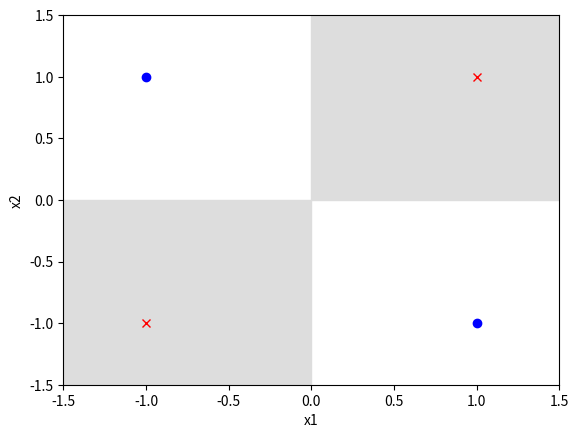

Recreate this plot in Python.
import numpy as np
import matplotlib.pyplot as plt

x1 = np.array([1, -1])
y1 = np.array([1, -1])

x2 = np.array([-1, 1])
y2 = np.array([1, -1])

plt.fill_between([0,1.5],1.5,color="#dddddd")
plt.fill_between([0,-1.5],-1.5,color="#dddddd")

plt.plot(x1, y1, "rx", x2, y2, 'bo')
plt.axis([-1.5, 1.5, -1.5, 1.5])

plt.xlabel('x1')
plt.ylabel('x2')

plt.show()
